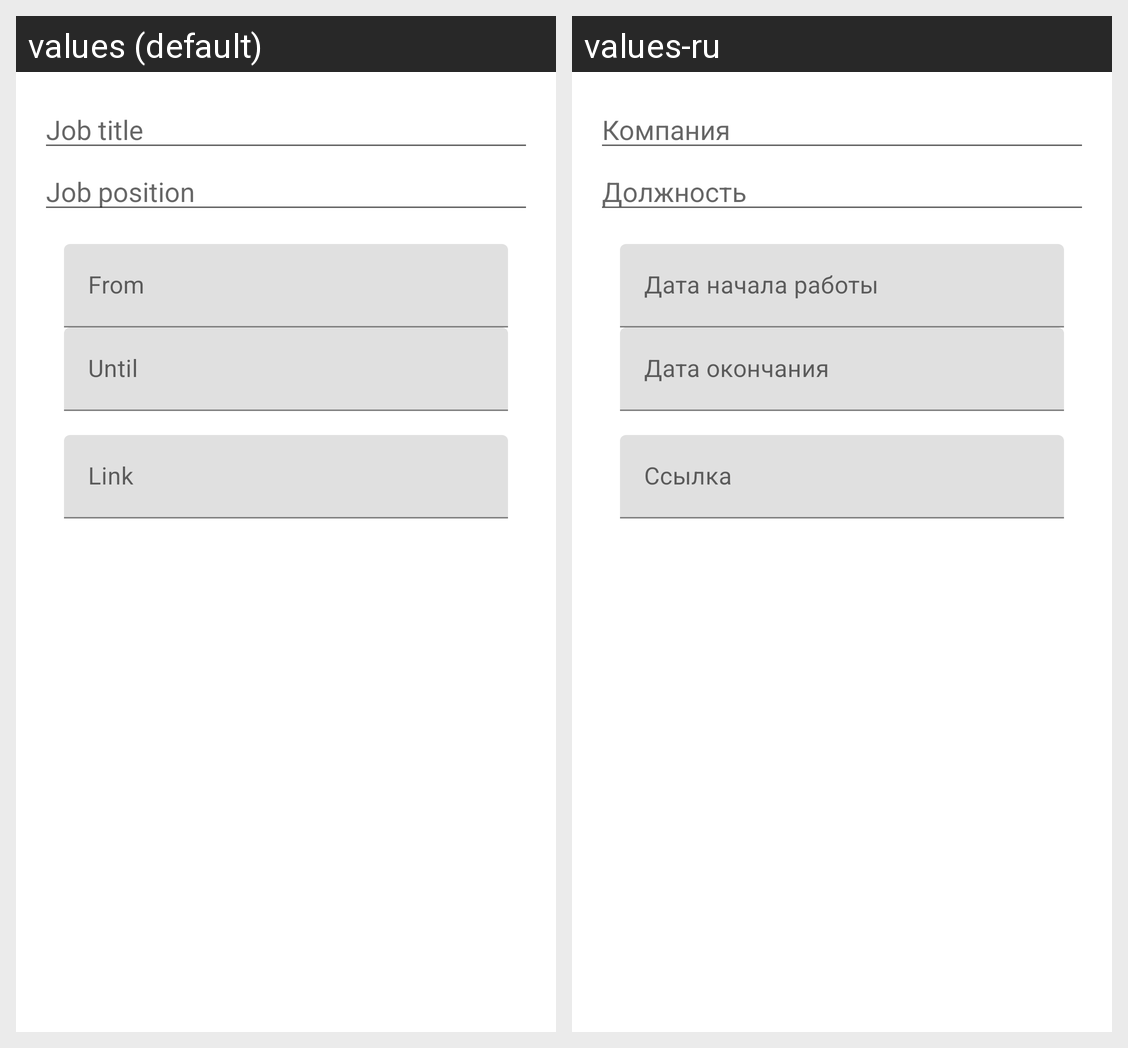

For this localized Android screen grid, give each drawn string resource with its value in every locale shown.
Android screen res/layout/fragment_new_job.xml rendered under 2 locales, left to right: values (default), values-ru. Device: Nexus 5 (rendered at 1080×1920; each locale shown at half size, 540×960, under a caption strip naming it); theme AppTheme.
Strings drawn on this screen, with the default value and each locale's value (text and hints the layout hard-codes, and strings that could not be matched under every locale, appear in the picture but are not listed):

job_title
  values: Job title
  values-ru: Компания

job_position
  values: Job position
  values-ru: Должность

from
  values: From
  values-ru: Дата начала работы

until
  values: Until
  values-ru: Дата окончания

link
  values: Link
  values-ru: Ссылка
